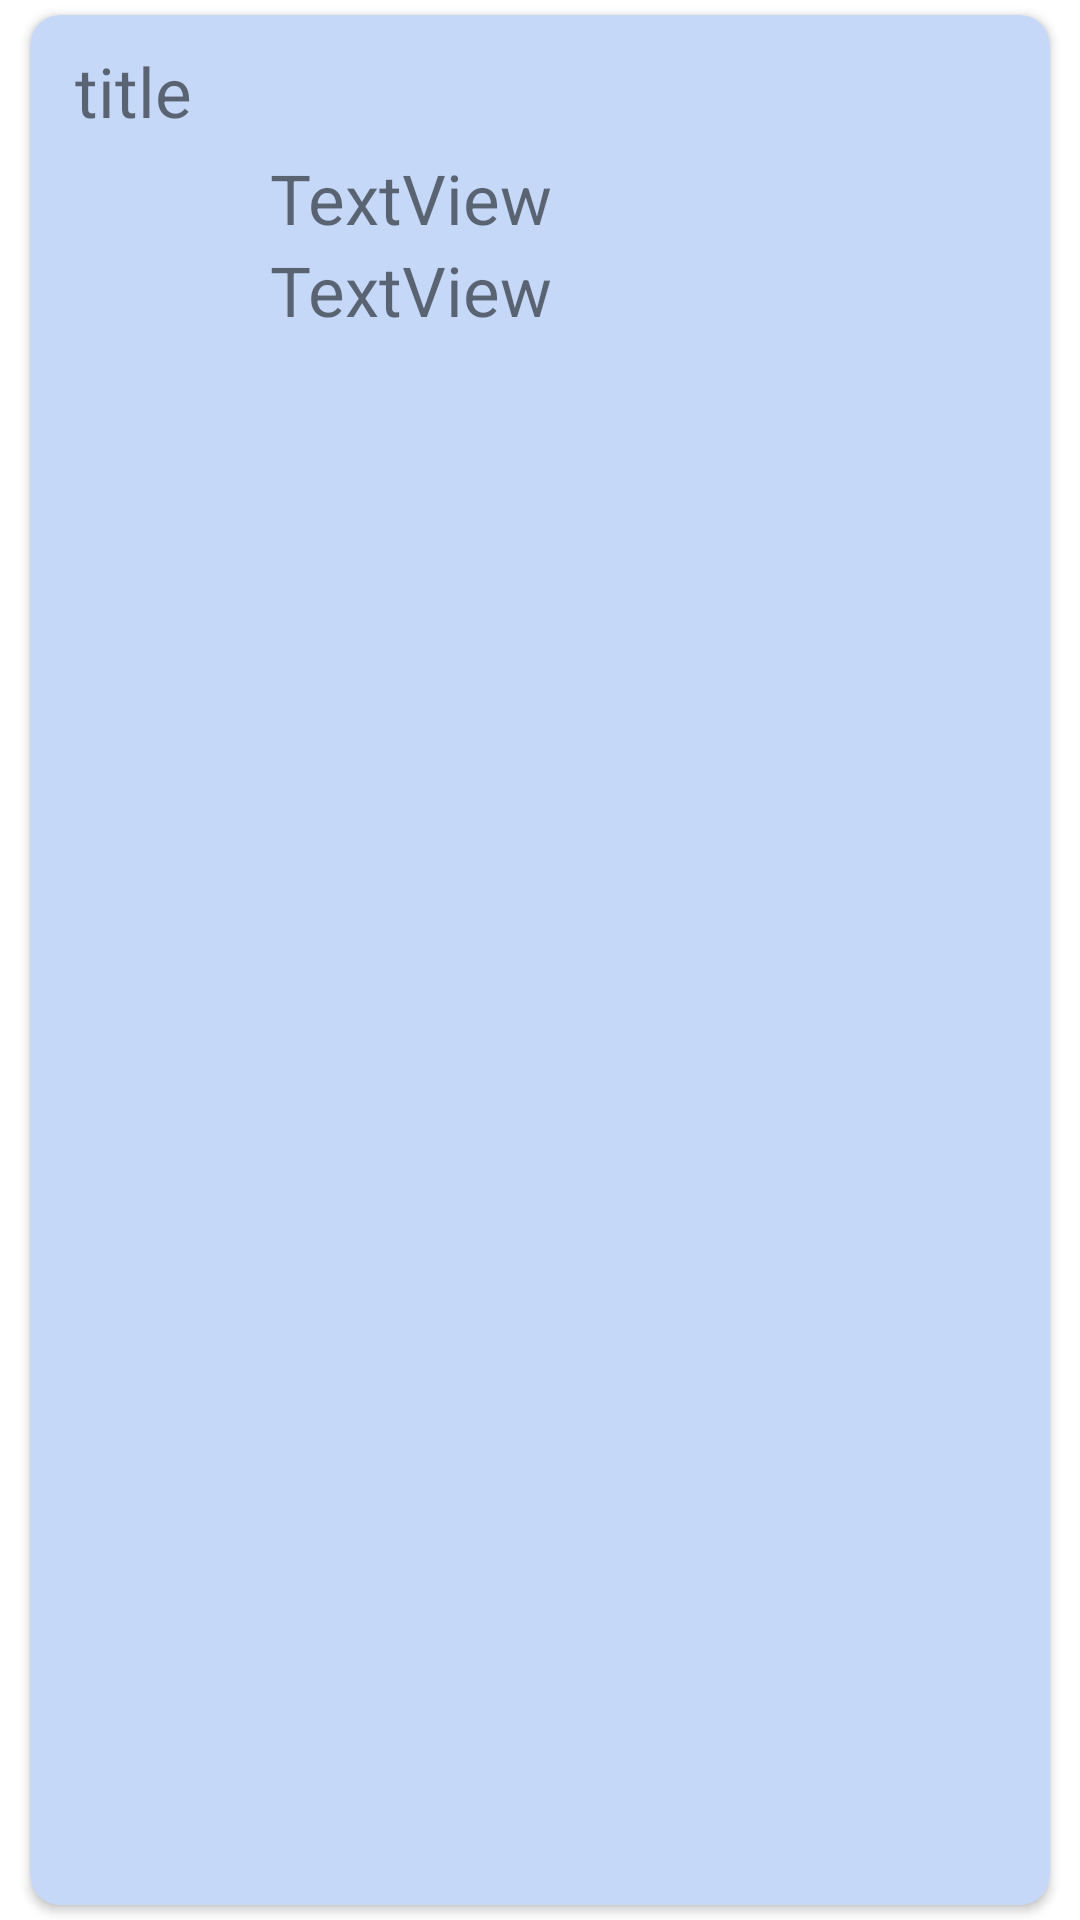

Layout XML and referenced resources for this Android screen:
<!-- AndroidManifest.xml: application theme Theme.ImageGlideApp -->
<!-- res/layout/profile_row.xml -->
<?xml version="1.0" encoding="utf-8"?>
<LinearLayout xmlns:android="http://schemas.android.com/apk/res/android"
    xmlns:app="http://schemas.android.com/apk/res-auto"
    android:layout_width="match_parent"
    android:layout_height="150dp"
    android:orientation="vertical">

    <androidx.cardview.widget.CardView
        android:id="@+id/cardView"
        android:layout_width="match_parent"
        android:layout_height="match_parent"
        android:layout_marginLeft="10dp"
        android:layout_marginTop="5dp"
        android:layout_marginRight="10dp"
        android:layout_marginBottom="5dp"
        android:backgroundTint="#C5D8F8"
        app:cardCornerRadius="10dp">

        <LinearLayout
            android:layout_width="match_parent"
            android:layout_height="match_parent"
            android:layout_margin="10dp"
            android:orientation="vertical">

            <TextView
                android:id="@+id/txtTitle"
                android:layout_width="match_parent"
                android:layout_height="wrap_content"
                android:layout_marginLeft="5dp"
                android:layout_marginBottom="5dp"
                android:ellipsize="end"
                android:maxLines="2"
                android:text="title"
                android:textSize="23sp" />

            <LinearLayout
                android:layout_width="match_parent"
                android:layout_height="match_parent"
                android:orientation="horizontal">

                <ImageView
                    android:id="@+id/imageView"
                    android:layout_width="55dp"
                    android:layout_height="55dp"
                    android:scaleType="centerCrop"
                    app:srcCompat="@drawable/baseline_person_24" />

                <LinearLayout
                    android:layout_width="match_parent"
                    android:layout_height="match_parent"
                    android:orientation="vertical">

                    <TextView
                        android:id="@+id/txtId"
                        android:layout_width="match_parent"
                        android:layout_height="wrap_content"
                        android:layout_marginLeft="15dp"
                        android:layout_marginRight="5dp"
                        android:text="TextView"
                        android:textSize="23sp" />

                    <TextView
                        android:id="@+id/txtAlbumId"
                        android:layout_width="match_parent"
                        android:layout_height="wrap_content"
                        android:layout_marginLeft="15dp"
                        android:layout_marginRight="5dp"
                        android:text="TextView"
                        android:textSize="23sp" />
                </LinearLayout>
            </LinearLayout>

        </LinearLayout>
    </androidx.cardview.widget.CardView>
</LinearLayout>
<!-- resources referenced by this layout -->
<resources>
  <style name="Theme.ImageGlideApp" parent="Theme.MaterialComponents.DayNight.DarkActionBar">
          
          <item name="colorPrimary">@color/purple_500</item>
          <item name="colorPrimaryVariant">@color/purple_700</item>
          <item name="colorOnPrimary">@color/white</item>
          
          <item name="colorSecondary">@color/teal_200</item>
          <item name="colorSecondaryVariant">@color/teal_700</item>
          <item name="colorOnSecondary">@color/black</item>
          
          <item name="android:statusBarColor">?attr/colorPrimaryVariant</item>
          
      </style>
  <!-- not gathered from this repository: default colours our renderer supplied (Android Studio template values) -->
  <color name="purple_500">#FF6200EE</color>
  <color name="purple_700">#FF3700B3</color>
  <color name="teal_200">#FF03DAC5</color>
  <color name="teal_700">#FF018786</color>
  <color name="black">#FF000000</color>
  <color name="white">#FFFFFFFF</color>
</resources>
